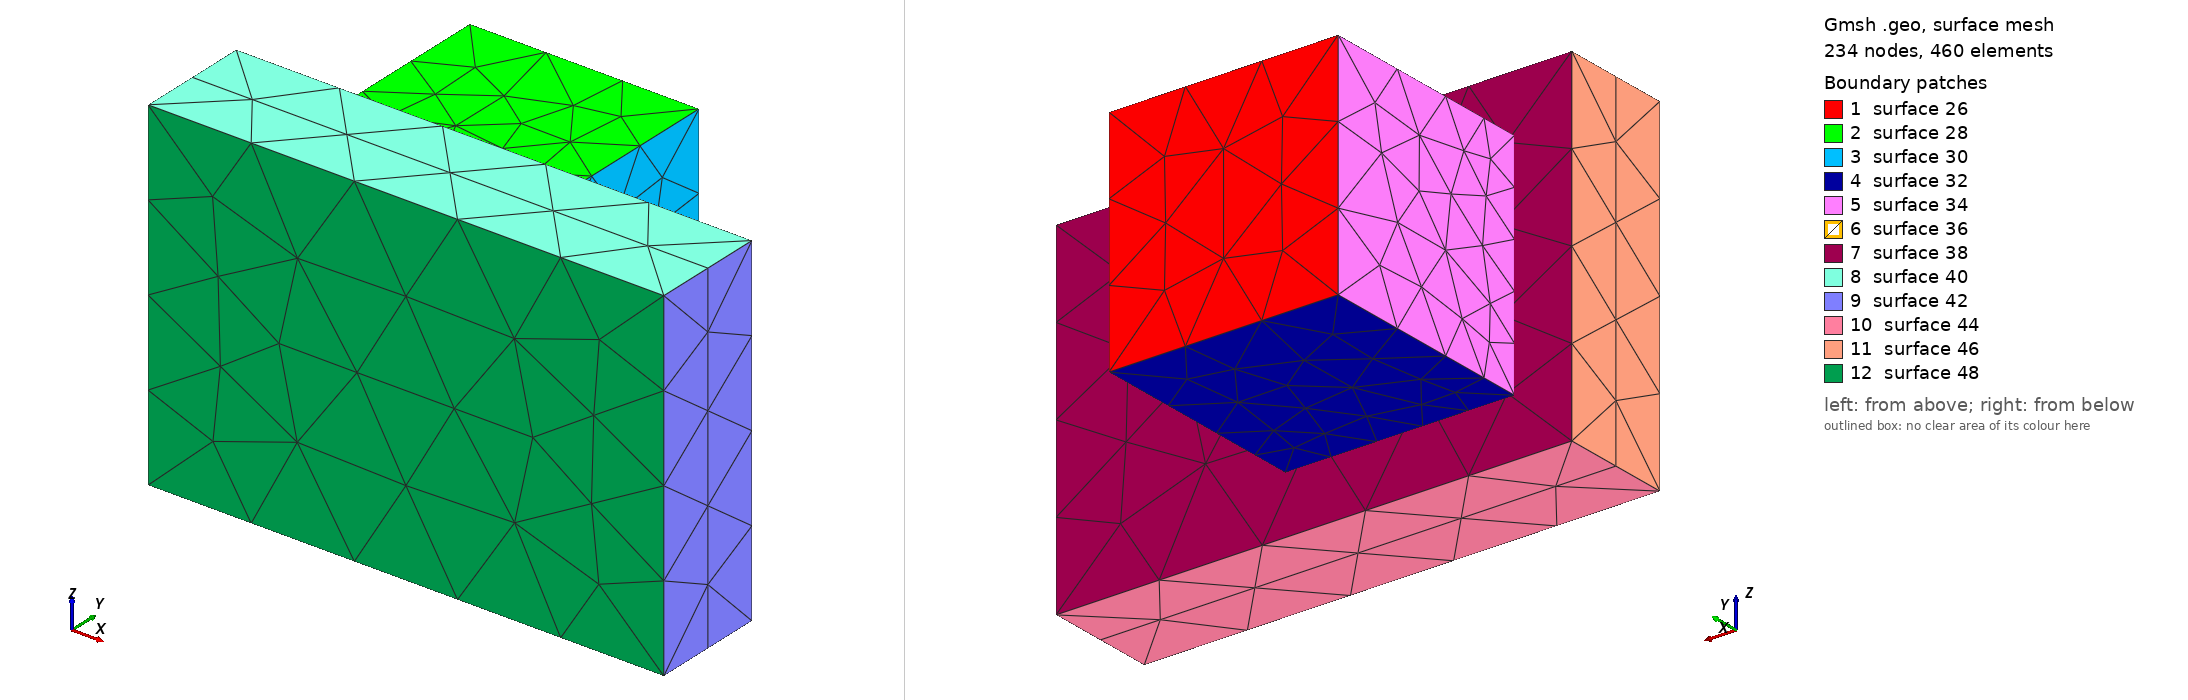

Gmsh geometry script, surface-meshed: 234 nodes, 460 surface elements. Boundary patches (legend numbers): 1 surface 26, 2 surface 28, 3 surface 30, 4 surface 32, 5 surface 34, 6 surface 36, 7 surface 38, 8 surface 40, 9 surface 42, 10 surface 44, 11 surface 46, 12 surface 48. Left view from above one corner, right view from below the opposite corner. The script declares no physical surfaces, so the legend lists its geometric surfaces. The drawing asked Gmsh for element sizes between 1% and 20% of the model's largest extent; the script's own settings can give other sizes.

=== sliding_cube_3d.geo (drawn) ===
h_contact = 0.2; 
h_top = 0.5; 
h_plate = 0.8;	 

Point(1) = {0,  0, 0, h_top};
Point(2) = {0, -1, 0, h_contact};
Point(3) = {1, -1, 0, h_contact};
Point(4) = {1,  0, 0, h_top};

Point(5) = {0,  0, 1, h_top};
Point(6) = {0, -1, 1, h_contact};
Point(7) = {1, -1, 1, h_contact};
Point(8) = {1,  0, 1, h_top};

Point(9)  = {-0.25, -1,   -0.25, h_plate};
Point(10) = {-0.25, -1.5, -0.25, h_plate};
Point(11) = { 2, -1.5, -0.25, h_plate};
Point(12) = { 2, -1,   -0.25, h_plate};

Point(13) = {-0.25, -1,   1.25, h_plate};
Point(14) = {-0.25, -1.5, 1.25, h_plate};
Point(15) = { 2, -1.5, 1.25, h_plate};
Point(16) = { 2, -1,   1.25, h_plate};

Line(1) = {1, 5};
Line(2) = {5, 8};
Line(3) = {8, 4};
Line(4) = {4, 1};
Line(5) = {6, 2};
Line(6) = {2, 3};
Line(7) = {3, 7};
Line(8) = {7, 6};
Line(9) = {5, 6};
Line(10) = {1, 2};
Line(11) = {4, 3};
Line(12) = {8, 7};

Line(13) = {9, 13};
Line(14) = {13, 16};
Line(15) = {16, 12};
Line(16) = {12, 9};
Line(17) = {14, 10};
Line(18) = {10, 11};
Line(19) = {11, 15};
Line(20) = {15, 14};
Line(21) = {13, 14};
Line(22) = {9, 10};
Line(23) = {12, 11};
Line(24) = {16, 15};

Line Loop(26) = {4, 1, 2, 3};
Plane Surface(26) = {26};
Line Loop(28) = {9, -8, -12, -2};
Plane Surface(28) = {28};
Line Loop(30) = {-7, -11, -3, 12};
Plane Surface(30) = {30};
Line Loop(32) = {-10, -4, 11, -6};
Plane Surface(32) = {32};
Line Loop(34) = {10, -5, -9, -1};
Plane Surface(34) = {34};
Line Loop(36) = {8, 5, 6, 7};
Plane Surface(36) = {36};

Line Loop(38) = {16, 13, 14, 15};
Plane Surface(38) = {38};
Line Loop(40) = {21, -20, -24, -14};
Plane Surface(40) = {40};
Line Loop(42) = {-19, -23, -15, 24};
Plane Surface(42) = {42};
Line Loop(44) = {-22, -16, 23, -18};
Plane Surface(44) = {44};
Line Loop(46) = {22, -17, -21, -13};
Plane Surface(46) = {46};
Line Loop(48) = {20, 17, 18, 19};
Plane Surface(48) = {48};

Surface Loop(50) = {26, 28, 30, 32, 34, 36};
Volume(50) = {50};

Surface Loop(52) = {38, 40, 42, 44, 46, 48};
Volume(52) = {52};
